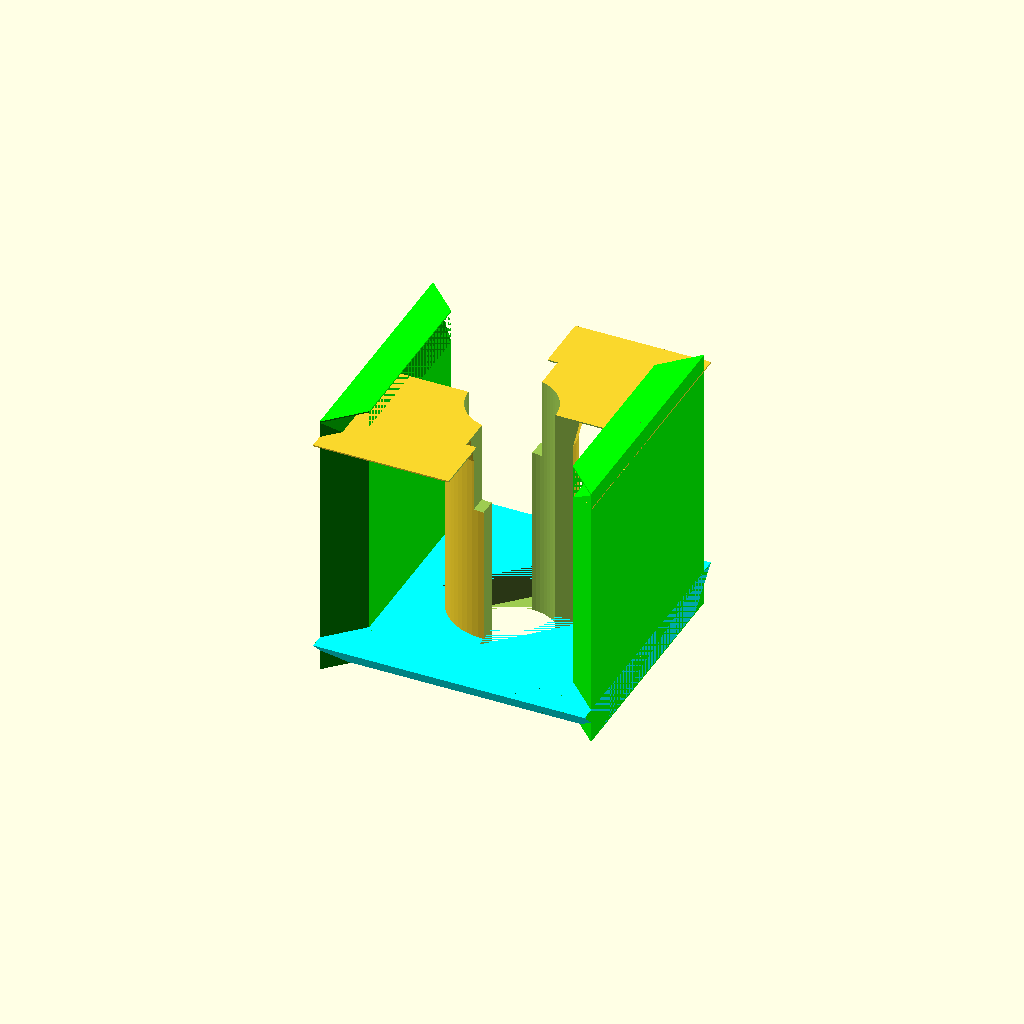
Cell 1: the model at its default parameters.
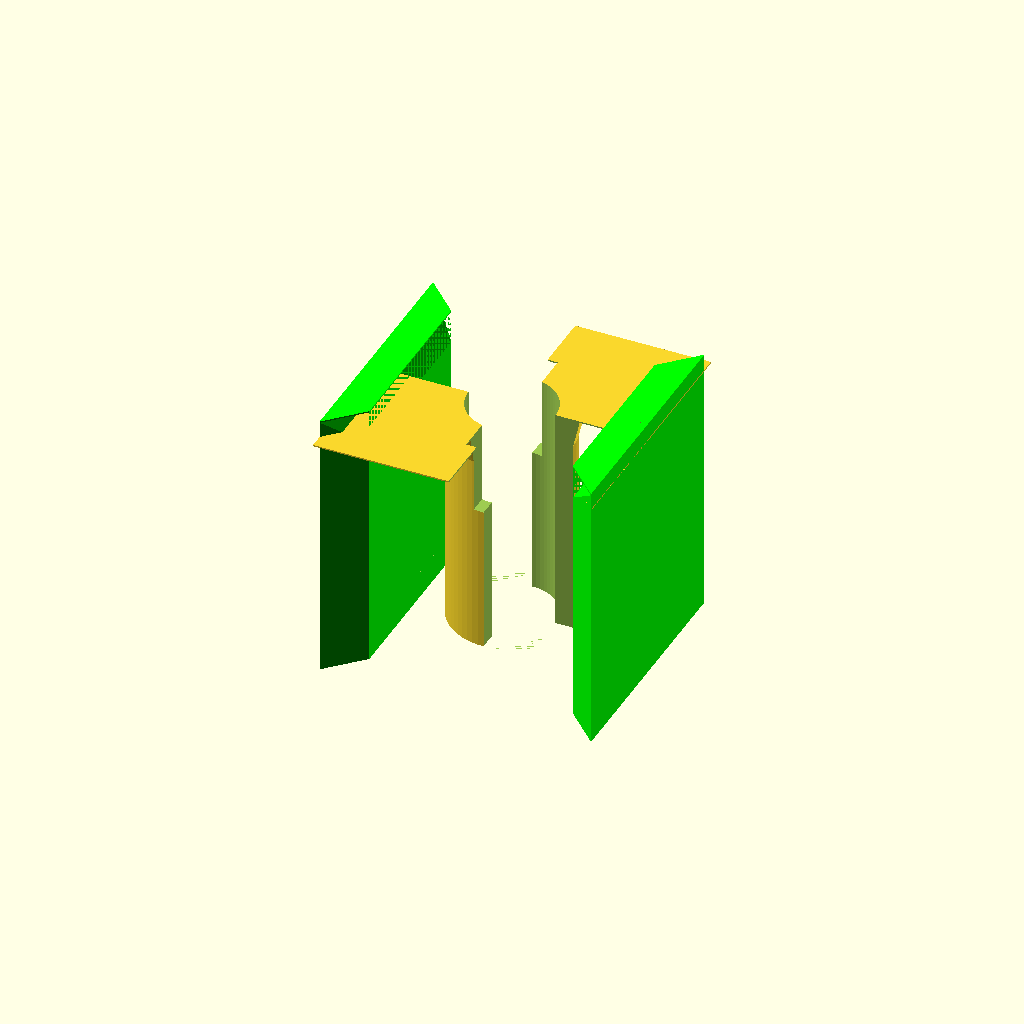
Cell 2: the same model with show_base = false.
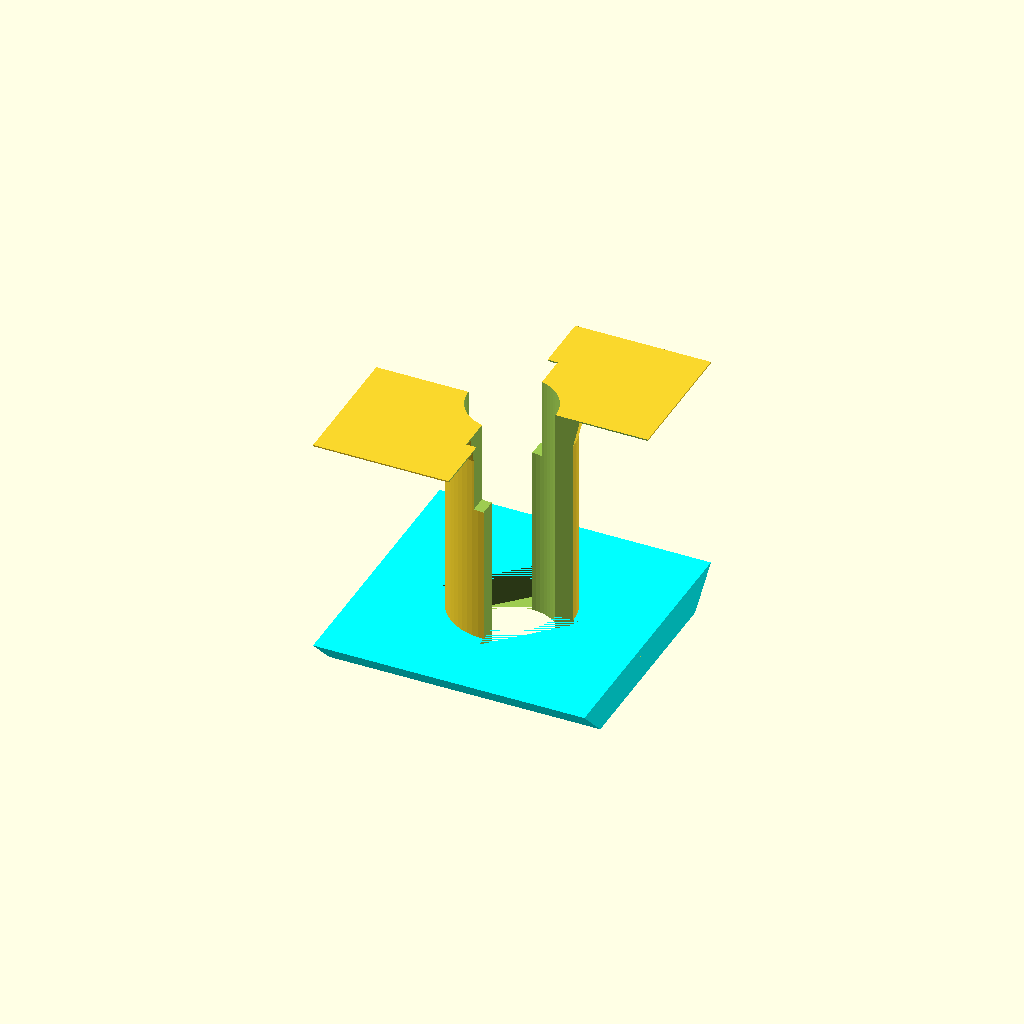
Cell 3: show_walls = false (everything else at default).
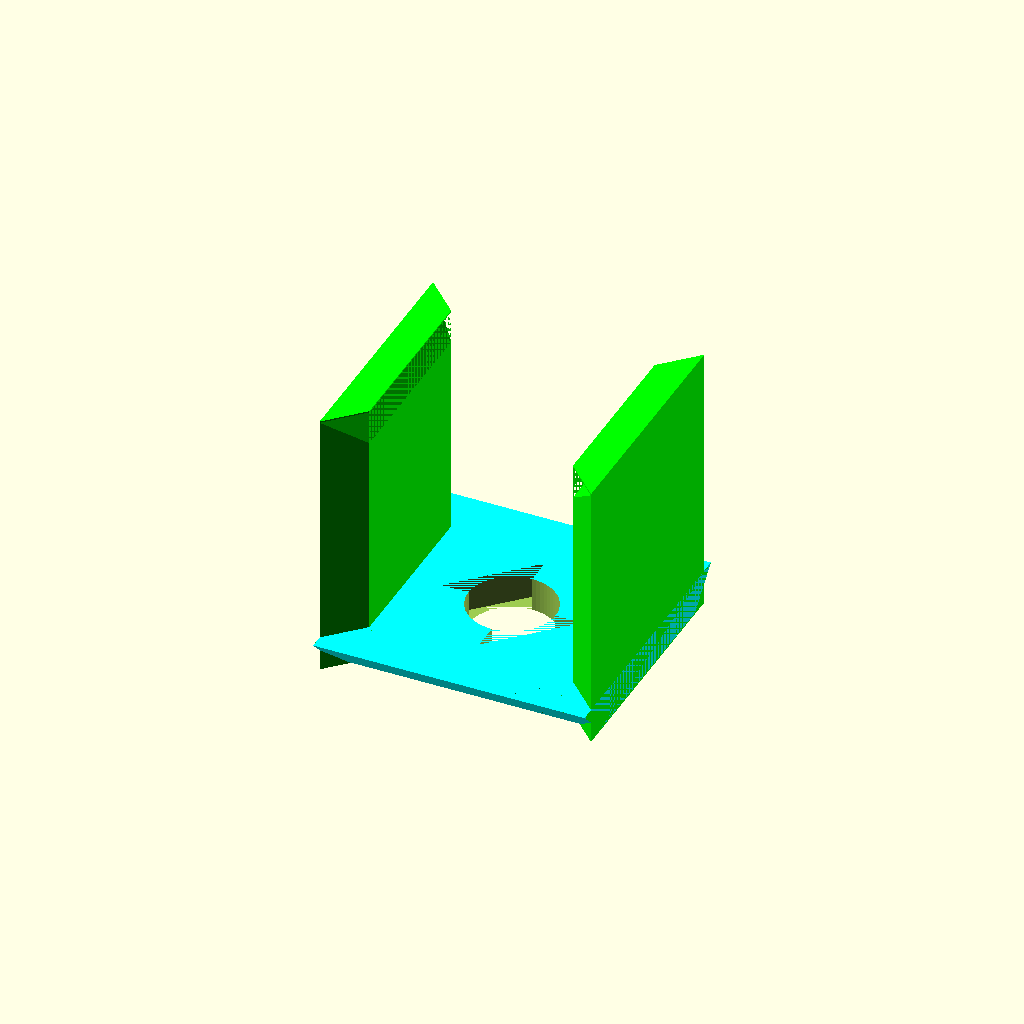
Cell 4 — show_mech set to false, the other parameters unchanged.
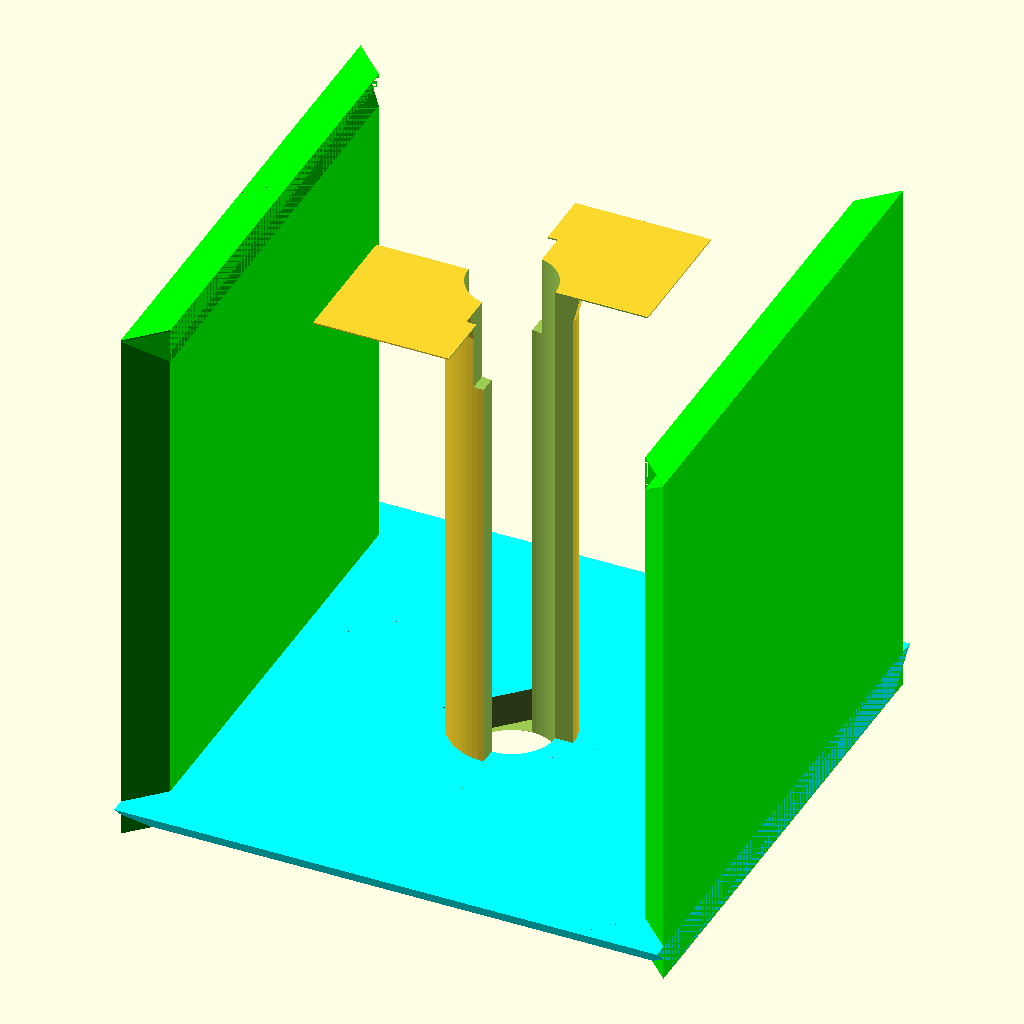
Cell 5: the same model with size = 40.
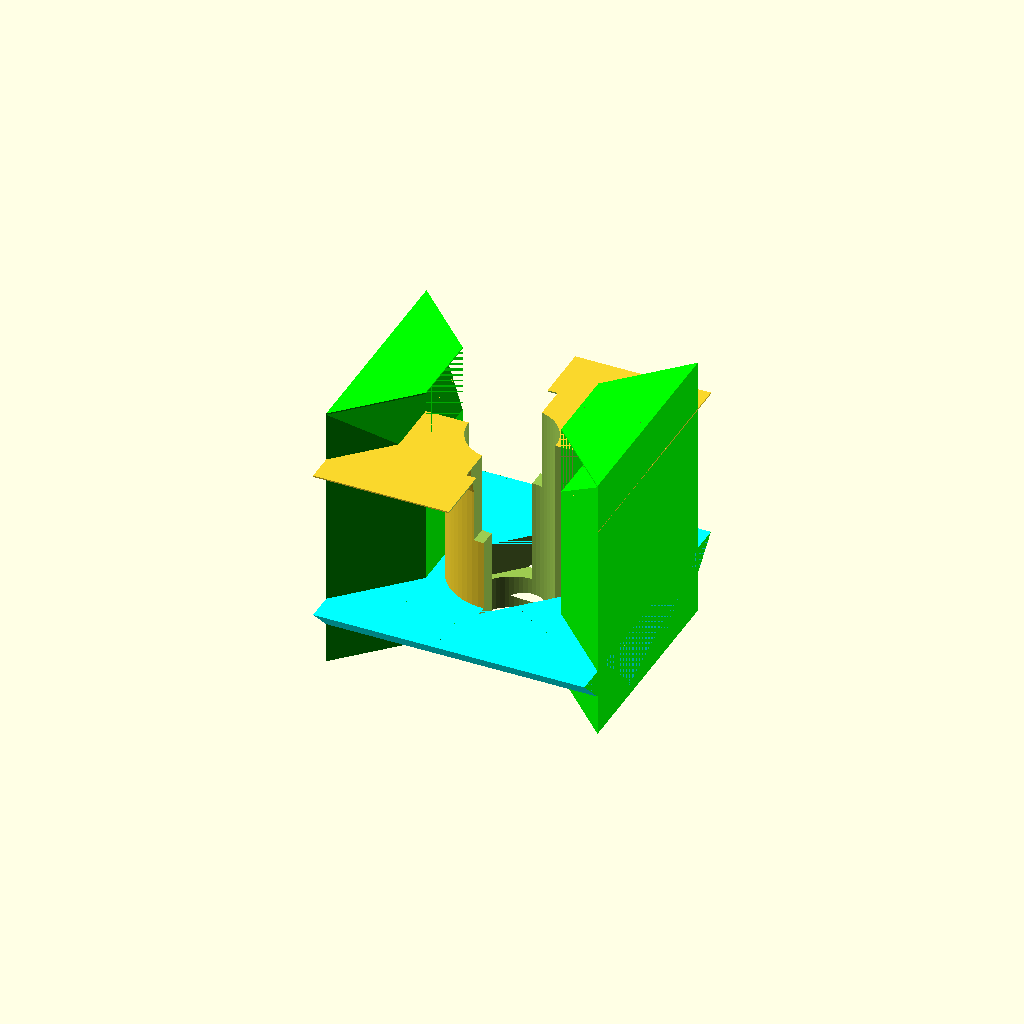
Cell 6: the same model with thick = 5.
One fixed orthographic camera (rotation 55°, 0°, 25°; colour scheme Cornfield) for every cell.
OpenSCAD source file half_cube.scad:
// 20mm Half-Cube (Additive Primitives)
// Units: mm

$fn = 64;

// --- Parameters ---
size = 20.0;
thick = 2.5;
rod_D = 6.0;
clearance = 0.2; // Rod/Miter clearance
snap_h = 2.0;
fit_clear = 0.1; // Miter fit clearance (physical gap)

// Derived
cyl_H = size - 2*thick - fit_clear; // Reduce height for clearance
cyl_R = 4.5; // 9mm diam

// --- Toggles ---
show_base = true;
show_walls = true;
show_mech = true;

// --- Assembly ---
module assembly() {
    difference() {
        union() {
            // Base: Move to Bottom (Z = -size/2 + thick/2)
            if (show_base) 
                color("cyan") 
                translate([0, 0, -size/2 + thick/2]) 
                base_plate();
                
            if (show_walls) color("lime") translate([-size/2 + thick/2, 0, 0]) mitered_wall_left();
            if (show_walls) color("lime") translate([size/2 - thick/2, 0, 0]) mitered_wall_right();
            
            // Mechanism (Rooted in base)
            if (show_mech)
                translate([0,0, -size/2 + thick - 0.6]) // Overlap slightly more to be safe
                    mechanism();
             
            // Welds (Force Union of touching primitives)
            // Only show welds if we have the parts they connect
            if (show_base && show_walls) color("red") welds();
        }
        
        // --- Global Bores ---
        // Rod Hole
        cylinder(r=rod_D/2 + clearance, h=size*3, center=true);
        
        // Catch Grooves (rotated 90 deg)
        // Cut INTO the base (Z- direction from top of base)
        // Base Top is at -size/2 + thick.
        // Grooves are height snap_h+0.5.
        // We want them to end at Base Top.
        translate([0, 0, -size/2 + thick - (snap_h+0.5)])
            rotate([0,0,90]) 
            catch_grooves();
            
        // Text
        emboss_text();
    }
}

// --- Primitives ---

module base_plate() {
    difference() {
        // Original solid
         rotate([0, 90, 0])
            linear_extrude(height=size, center=true)
                polygon(points=[
                    [-thick/2, -size/2],         // Top-Left (Wide - Z-pos)
                    [thick/2, -size/2 + thick],  // Bottom-Left (Narrow - Z-neg)
                    [thick/2, size/2 - thick],   // Bottom-Right (Narrow)
                    [-thick/2, size/2]           // Top-Right (Wide)
                ]);
         
         // Clearance Cuts for Base
         // Cut the Y-faces.
         // Plane at 45 deg.
         // Use the same logic as Wall?
         // Wall cuts corner. Base IS the corner.
         // We want to shave the angled face.
         // Angled face normal (0, -1, -1). 
         // Move cutter "In".
         
         // Front
         translate([0, -size/2, -size/2 + thick]) // Tip of 45 face
            rotate([45, 0, 0]) 
            translate([0, 0, -fit_clear]) // Shift cutter 'down' (local Z)
            cube([size*2, thick*3, thick], center=true); // Flat Plate Cutter
            
         // Back
         translate([0, size/2, -size/2 + thick]) 
            rotate([-45, 0, 0]) 
            translate([0, 0, -fit_clear])
            cube([size*2, thick*3, thick], center=true);
    }
}

module mitered_wall_left() {
    intersection() {
        cube([thick, size, size*1.5], center=true); // Increase Z height to prevent clipping
        block_with_chamfers();
    }
}

module mitered_wall_right() {
    mirror([1,0,0]) mitered_wall_left();
}

module block_with_chamfers() {
    difference() {
        // Extend height slightly to force overlap with Base at bottom
        cube([thick, size, size + 0.2], center=true); 
        
         
         // Fix: Move it so its 'Bottom-Left' edge (after rotation) touches the cut line.
         // Easier: Use the polygon approach for precision.
         
         translate([thick/2, 0, size/2]) // At Top-Inner corner
             rotate([90, 0, 0])
             linear_extrude(size*2, center=true)
             polygon([[0,0], [-thick, 0], [0, -thick]]); // Triangle in XZ plane (-X, -Z)
             // This removes the corner exactly.
             
        /* 
        translate([thick/2, 0, size/2])
            rotate([0, -45, 0])
            cube([thick*2, size*2, thick*2], center=true);
        */
            
         // Front Chamfer (Y-)
         translate([thick/2, -size/2, 0])
            rotate([0, 0, 45])
            cube([thick*2, thick*2, size*2], center=true);
            
         // Back Chamfer (Y+)
         translate([thick/2, size/2, 0])
            rotate([0, 0, -45])
            cube([thick*2, thick*2, size*2], center=true);
    }
}

module mechanism() {
    difference() {
        union() {
            // 1. Shaft Solid
            cylinder(r=cyl_R, h=cyl_H); 
            
            // 2. Snaps Solid (Sink into Shaft)
            translate([0,0, cyl_H - 0.1])
                 cylinder(r1=cyl_R, r2=cyl_R + 0.5, h=snap_h + 0.1);
                 
            // 3. Flat Top
             translate([0,0, cyl_H + snap_h]) 
                cube([20,20,0.1], center=true);
        }
        
        // --- Subtractions ---
        
        // 1. Inactive Sectors
        rotate([0,0,90]) wedge_cut();
        rotate([0,0,270]) wedge_cut();
        
        // 2. Relief Slot (The Fix)
        // Cut through Snaps AND Shaft top
        // Reduce width to 1.5 to avoid sliver creation?
        translate([0,0, cyl_H])
            cube([1.5, cyl_R*2.5, snap_h*4], center=true); 
    }
}

// Snaps module is now integrated into mechanism
module snaps() {
    // Deprecated
}

module catch_grooves() {
    rotate([0,0,0]) wedge_cut(h=snap_h+0.5, r=cyl_R + 0.5 + 0.2);
    rotate([0,0,180]) wedge_cut(h=snap_h+0.5, r=cyl_R + 0.5 + 0.2);
}

module wedge_cut(h=size, r=20) {
    linear_extrude(h) polygon([[0,0], [r,0], [0,r]]); 
}

module welds() {
    // Small cubes to bridge gaps at the internal connection points
    // 1. Left Wall to Base
    translate([-size/2 + thick/2, 0, -size/2 + thick/2]) // Center of Wall/Base overlap
        cube([thick/2, size/2, thick/2], center=true); 
        
    // 2. Right Wall to Base
    translate([size/2 - thick/2, 0, -size/2 + thick/2]) 
        cube([thick/2, size/2, thick/2], center=true);
        
    // 3. Mechanism to Base
    // Base is now explicitly at bottom.
    // Mechanism root is at -size/2 + thick.
    // Weld at -size/2 + thick/2?
    translate([0, 0, -size/2 + thick/2]) 
        cube([2, 2, 2], center=true);
}

module emboss_text() {
     translate([-size/2 + 0.3/2 -0.01, 0, 0])
     rotate([90,0,270])
     linear_extrude(0.4)
     text("A", size=5, valign="center", halign="center");
}


// --- Main Render ---
if (!is_undef(run_demo)) {
    assembly();
}

// Fallback for direct execution in GUI (OpenSCAD defines nothing by default?)
// Actually, usually we check 'is_undef(run_demo) && is_undef(is_library)'
if (is_undef(is_library)) {
    assembly();
}
Customizer parameters (derived from the source; name, type, default, range or options):
size: number, default 20
thick: number, default 2.5
rod_D: number, default 6
clearance: number, default 0.2
snap_h: number, default 2
fit_clear: number, default 0.1
cyl_R: number, default 4.5
show_base: bool, default true
show_walls: bool, default true
show_mech: bool, default true
